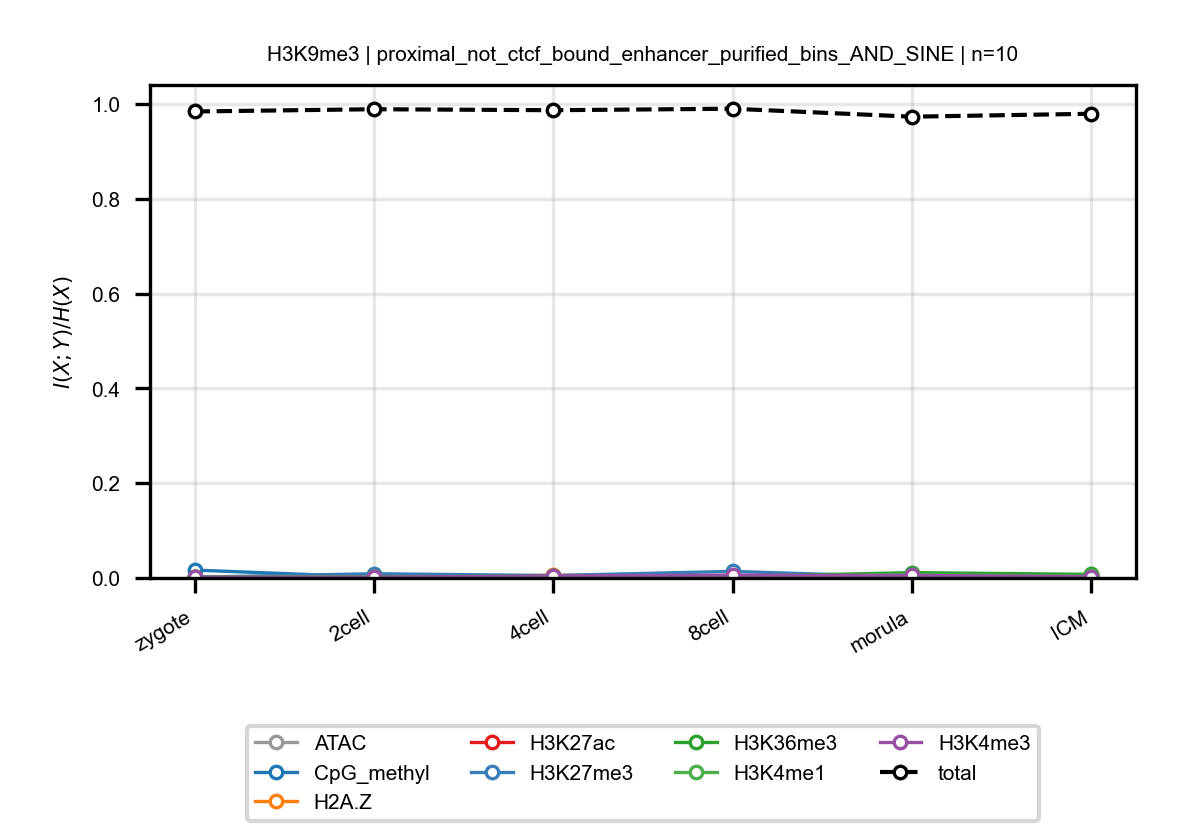

The file beside this chart, header and first rows:
anchor, target, n_bins, stage, block, normalized_mi
H3K9me3, ATAC, 10, zygote, proximal_not_ctcf_bound_enhancer_purifie…, 0.002811
H3K9me3, ATAC, 10, 2cell, proximal_not_ctcf_bound_enhancer_purifie…, 0.002524
H3K9me3, ATAC, 10, 4cell, proximal_not_ctcf_bound_enhancer_purifie…, 0.00266
H3K9me3, ATAC, 10, 8cell, proximal_not_ctcf_bound_enhancer_purifie…, 0.005067
H3K9me3, ATAC, 10, morula, proximal_not_ctcf_bound_enhancer_purifie…, 0.004728
H3K9me3, ATAC, 10, ICM, proximal_not_ctcf_bound_enhancer_purifie…, 0.004053
H3K9me3, CpG_methyl, 10, zygote, proximal_not_ctcf_bound_enhancer_purifie…, 0.01666
H3K9me3, CpG_methyl, 10, 2cell, proximal_not_ctcf_bound_enhancer_purifie…, 0.001957
H3K9me3, CpG_methyl, 10, 4cell, proximal_not_ctcf_bound_enhancer_purifie…, 0.002573
H3K9me3, CpG_methyl, 10, 8cell, proximal_not_ctcf_bound_enhancer_purifie…, 0.002705
H3K9me3, CpG_methyl, 10, morula, proximal_not_ctcf_bound_enhancer_purifie…, 0.003281
H3K9me3, CpG_methyl, 10, ICM, proximal_not_ctcf_bound_enhancer_purifie…, 0.001821
H3K9me3, H2A.Z, 10, zygote, proximal_not_ctcf_bound_enhancer_purifie…, 0.001767
H3K9me3, H2A.Z, 10, 2cell, proximal_not_ctcf_bound_enhancer_purifie…, 0.002225
H3K9me3, H2A.Z, 10, 4cell, proximal_not_ctcf_bound_enhancer_purifie…, 0.005652
H3K9me3, H2A.Z, 10, 8cell, proximal_not_ctcf_bound_enhancer_purifie…, 0.003238
H3K9me3, H2A.Z, 10, morula, proximal_not_ctcf_bound_enhancer_purifie…, 0.003272
H3K9me3, H2A.Z, 10, ICM, proximal_not_ctcf_bound_enhancer_purifie…, 0.002946
H3K9me3, H3K27ac, 10, zygote, proximal_not_ctcf_bound_enhancer_purifie…, 0.002016
H3K9me3, H3K27ac, 10, 2cell, proximal_not_ctcf_bound_enhancer_purifie…, 0.003481
H3K9me3, H3K27ac, 10, 4cell, proximal_not_ctcf_bound_enhancer_purifie…, 0.003921
H3K9me3, H3K27ac, 10, 8cell, proximal_not_ctcf_bound_enhancer_purifie…, 0.004679
H3K9me3, H3K27ac, 10, morula, proximal_not_ctcf_bound_enhancer_purifie…, 0.006596
H3K9me3, H3K27ac, 10, ICM, proximal_not_ctcf_bound_enhancer_purifie…, 0.00592
H3K9me3, H3K27me3, 10, zygote, proximal_not_ctcf_bound_enhancer_purifie…, 0.001641
H3K9me3, H3K27me3, 10, 2cell, proximal_not_ctcf_bound_enhancer_purifie…, 0.008975
H3K9me3, H3K27me3, 10, 4cell, proximal_not_ctcf_bound_enhancer_purifie…, 0.005175
H3K9me3, H3K27me3, 10, 8cell, proximal_not_ctcf_bound_enhancer_purifie…, 0.01393
H3K9me3, H3K27me3, 10, morula, proximal_not_ctcf_bound_enhancer_purifie…, 0.001983
H3K9me3, H3K27me3, 10, ICM, proximal_not_ctcf_bound_enhancer_purifie…, 0.002225
H3K9me3, H3K36me3, 10, zygote, proximal_not_ctcf_bound_enhancer_purifie…, 0.002966
H3K9me3, H3K36me3, 10, 2cell, proximal_not_ctcf_bound_enhancer_purifie…, 0.002184
H3K9me3, H3K36me3, 10, 4cell, proximal_not_ctcf_bound_enhancer_purifie…, 0.004251
H3K9me3, H3K36me3, 10, 8cell, proximal_not_ctcf_bound_enhancer_purifie…, 0.002939
H3K9me3, H3K36me3, 10, morula, proximal_not_ctcf_bound_enhancer_purifie…, 0.01126
H3K9me3, H3K36me3, 10, ICM, proximal_not_ctcf_bound_enhancer_purifie…, 0.007538
H3K9me3, H3K4me1, 10, zygote, proximal_not_ctcf_bound_enhancer_purifie…, 0.002664
H3K9me3, H3K4me1, 10, 2cell, proximal_not_ctcf_bound_enhancer_purifie…, 0.002026
H3K9me3, H3K4me1, 10, 4cell, proximal_not_ctcf_bound_enhancer_purifie…, 0.002556
H3K9me3, H3K4me1, 10, 8cell, proximal_not_ctcf_bound_enhancer_purifie…, 0.003686
H3K9me3, H3K4me1, 10, morula, proximal_not_ctcf_bound_enhancer_purifie…, 0.006801
H3K9me3, H3K4me1, 10, ICM, proximal_not_ctcf_bound_enhancer_purifie…, 0.003506
H3K9me3, H3K4me3, 10, zygote, proximal_not_ctcf_bound_enhancer_purifie…, 0.001915
H3K9me3, H3K4me3, 10, 2cell, proximal_not_ctcf_bound_enhancer_purifie…, 0.001712
H3K9me3, H3K4me3, 10, 4cell, proximal_not_ctcf_bound_enhancer_purifie…, 0.004213
H3K9me3, H3K4me3, 10, 8cell, proximal_not_ctcf_bound_enhancer_purifie…, 0.005958
H3K9me3, H3K4me3, 10, morula, proximal_not_ctcf_bound_enhancer_purifie…, 0.005277
H3K9me3, H3K4me3, 10, ICM, proximal_not_ctcf_bound_enhancer_purifie…, 0.002881
H3K9me3, total, 10, zygote, proximal_not_ctcf_bound_enhancer_purifie…, 0.9842
H3K9me3, total, 10, 2cell, proximal_not_ctcf_bound_enhancer_purifie…, 0.989
H3K9me3, total, 10, 4cell, proximal_not_ctcf_bound_enhancer_purifie…, 0.9869
H3K9me3, total, 10, 8cell, proximal_not_ctcf_bound_enhancer_purifie…, 0.99
H3K9me3, total, 10, morula, proximal_not_ctcf_bound_enhancer_purifie…, 0.9732
H3K9me3, total, 10, ICM, proximal_not_ctcf_bound_enhancer_purifie…, 0.9794
